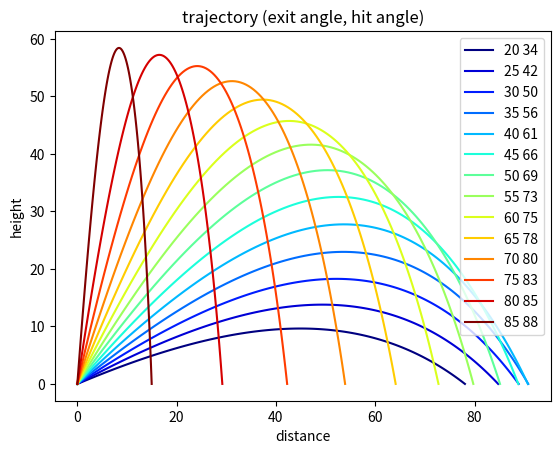

The script that saved this image:
import numpy as np
from scipy.integrate import solve_ivp
import matplotlib.pyplot as plt
import matplotlib
# Drag coefficient, projectile radius (m), area (m2) and mass (kg).
c = 0.47
r = 0.05
A = np.pi * r**2
m = 0.2
# Air density (kg.m-3), acceleration due to gravity (m.s-2).
rho_air = 1.28
g = 9.81
# For convenience, define  this constant.
k = 0.5 * c * rho_air * A
##
# Initial speed and launch angle (from the horizontal).

def proj(ang=65, col='auto'):
    v0 = 50
    phi0 = np.radians(ang)
    def deriv(t, u):
        x, xdot, z, zdot = u
        speed = np.hypot(xdot, zdot)
        xdotdot = -k/m * speed * xdot
        zdotdot = -k/m * speed * zdot - g
        return xdot, xdotdot, zdot, zdotdot
    # Initial conditions: x0, v0_x, z0, v0_z.
    u0 = 0, v0 * np.cos(phi0), 0., v0 * np.sin(phi0)
    # Integrate up to tf unless we hit the target sooner.
    t0, tf = 0, 50
    def hit_target(t, u):
        # We've hit the target if the z-coordinate is 0.
        return u[2]
    # Stop the integration when we hit the target.
    hit_target.terminal = True
    # We must be moving downwards (don't stop before we begin moving upwards!)
    hit_target.direction = -1

    def max_height(t, u):
        # The maximum height is obtained when the z-velocity is zero.
        return u[3]

    soln = solve_ivp(deriv, (t0, tf), u0, dense_output=True,
                     events=(hit_target, max_height))
    print(soln)
    print('Time to target = {:.2f} s'.format(soln.t_events[0][0]))
    print('Time to highest point = {:.2f} s'.format(soln.t_events[1][0]))
    # A fine grid of time points from 0 until impact time.
    t = np.linspace(0, soln.t_events[0][0], 100)
    # Retrieve the solution for the time grid and plot the trajectory.
    sol = soln.sol(t)
    x, z = sol[0], sol[2]
    print('Range to target, xmax = {:.2f} m'.format(x[-1]))
    print('Maximum height, zmax = {:.2f} m'.format(max(z)))
    slope = (z[-2] - z[-1]) / (x[-2] - x[-1])
    hit_ang = int(np.abs(np.round(np.rad2deg(np.arctan(1*(slope))))))
    plt.plot(x, z, color=col, label=str(ang)+' '+str(hit_ang))
angs = np.arange(20, 90, 5)
col = matplotlib.cm.jet(np.arange(len(angs))/(len(angs)-1))[:, :3]
plt.figure()
for iang, ang in enumerate(angs):
    proj(ang=ang, col=col[iang, :])
plt.legend()
plt.xlabel('distance')
plt.ylabel('height')
plt.title('trajectory (exit angle, hit angle)')
plt.show()
# import numpy
# from matplotlib import pyplot as plt
#
# %matplotlib tk
# # Initial conditions
# ##
# x0 = 0
# y0 = 0.0001
# dt = 0.005
# alpha = 0.5
# g = 10.0
#
# # Input the length and velocity
# # length = float(input("Input the overal length: "))
# # v0 = float(input("Input the initial velocity: "))
# length = 75
# v0 = length * 0.5
# # Guess the initial angle based on the motion without air friction
# if g * length / (v0 * v0) > 1:
#     print("The input is not right. Please put a proper one!")
#     exit(1)
# else:
#     angle0 = 0.5 * numpy.arcsin(g * length / (v0 * v0))
# print("Initial angle in degrees is: ", angle0 / numpy.pi * 180.0)
#
# x_old = x0
# y_old = y0
# angle_old = angle0
#
# fig = plt.figure()
# # fig.gca().set_aspect("equal")
# angle_old = np.pi/20
# for iter in range(0, 10):
#     vx_old = v0 * numpy.cos(angle_old)
#     vy_old = v0 * numpy.sin(angle_old)
#     traj_x = []
#     traj_y = []
#     theor_x = []
#     theor_y = []
#
#     t = 0.0
#     x_theor = x0
#     y_theor = y0
#
#     while y_old > 0:
#         traj_x.append(x_old)
#         traj_y.append(y_old)
#         theor_x.append(x_theor)
#         theor_y.append(y_theor)
#         t = t + dt
#
#         vx_new = vx_old - alpha * vx_old * dt
#         vy_new = vy_old - g * dt - alpha * vy_old * dt
#         x_new = x_old + vx_old * dt
#         y_new = y_old + vy_old * dt
#
#         # Analytical solution
#         vx_theor = v0 * numpy.cos(angle_old) * numpy.exp(-alpha * t)
#         vy_theor = (v0 * numpy.sin(angle_old) + g / alpha) * numpy.exp(-alpha * t) - g / alpha
#         x_theor = x_theor + vx_theor * dt
#         y_theor = y_theor + vy_theor * dt
#
#         vx_old = vx_new
#         vy_old = vy_new
#         x_old = x_new
#         y_old = y_new
#
#     plt.figure(1)
#     plt.plot(traj_x, traj_y)
#     # plt.plot(theor_x, theor_y, "+")
#     angle_old = angle_old + np.pi/20
#     # angle_new = angle_old - (x_old - length) / (2.0 * v0 * v0 * numpy.cos(2.0 * angle_old) / g)
#     #
#     # print("Prediction and length = ", x_old, length)
#     print("Old angle = ", angle_old * 180.0 / numpy.pi)
#     # print("Predicted angle = ", angle_new * 180.0 / numpy.pi)
#     x_old = x0
#     y_old = y0
#     # angle_old = angle_new
# plt.axis('equal')
# plt.show()
#
